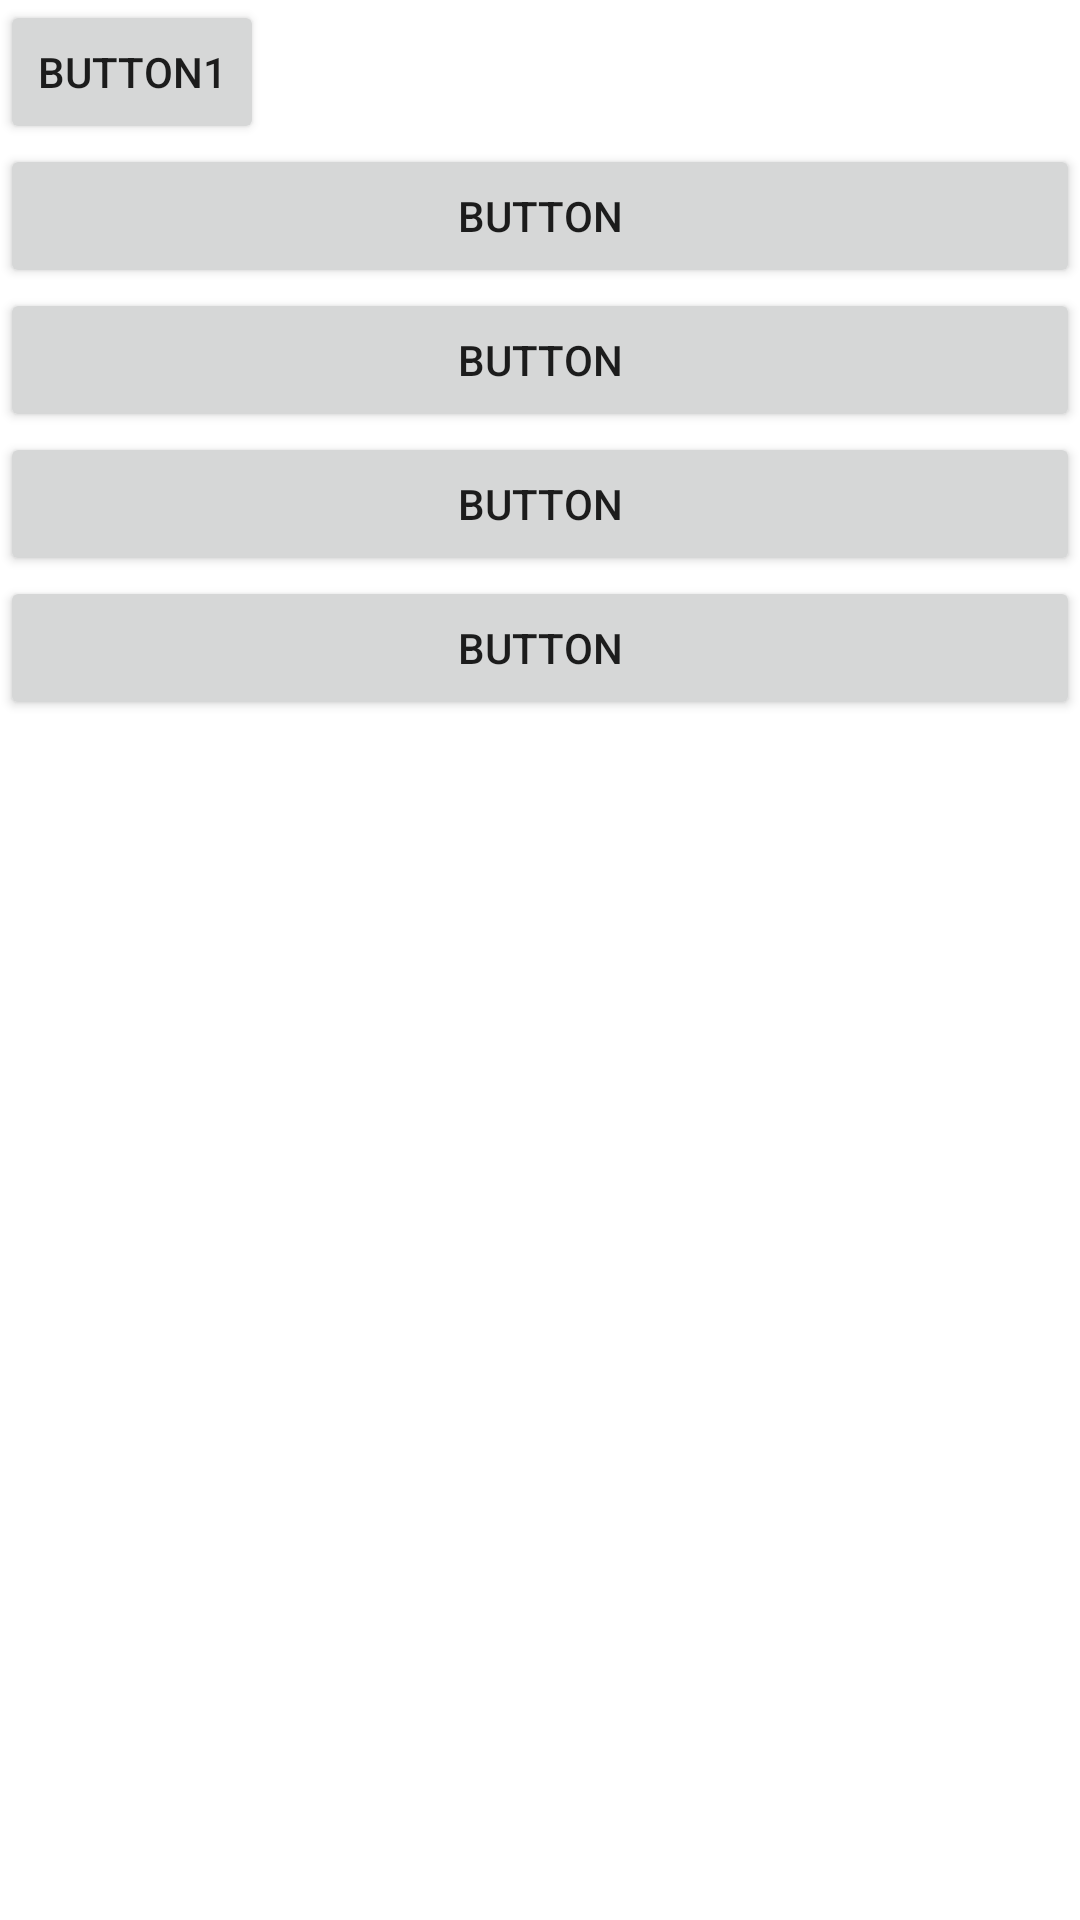

Write the Android layout XML for this screen, with the resource values it uses.
<!-- AndroidManifest.xml: application theme Theme.Litman -->
<!-- res/layout/main_layout.xml -->
<?xml version="1.0" encoding="utf-8"?>
<LinearLayout xmlns:android="http://schemas.android.com/apk/res/android"
    xmlns:app="http://schemas.android.com/apk/res-auto"
    android:layout_width="match_parent"
    android:layout_height="match_parent"
    android:orientation="vertical">
    <Button
        android:layout_width="wrap_content"
        android:layout_height="wrap_content"
        android:text="button1"
        android:id="@+id/button_1"
        android:onClick="OnClick"
        />

    <Button
        android:id="@+id/button2"
        android:layout_width="match_parent"
        android:layout_height="wrap_content"
        android:text="Button"
        />

    <Button
        android:id="@+id/button3"
        android:layout_width="match_parent"
        android:layout_height="wrap_content"
        android:text="Button" />

    <Button
        android:id="@+id/button4"
        android:layout_width="match_parent"
        android:layout_height="wrap_content"
        android:text="Button" />

    <Button
        android:id="@+id/button5"
        android:layout_width="match_parent"
        android:layout_height="wrap_content"
        android:text="Button" />

</LinearLayout>
<!-- resources referenced by this layout -->
<resources>
  <style name="Theme.Litman" parent="Theme.MaterialComponents.DayNight.DarkActionBar">
          
          <item name="colorPrimary">@color/purple_500</item>
          <item name="colorPrimaryVariant">@color/purple_700</item>
          <item name="colorOnPrimary">@color/white</item>
          
          <item name="colorSecondary">@color/teal_200</item>
          <item name="colorSecondaryVariant">@color/teal_700</item>
          <item name="colorOnSecondary">@color/black</item>
          
          <item name="android:statusBarColor" tools:targetApi="l">?attr/colorPrimaryVariant</item>
          
      </style>
  <color name="purple_500">#FF6200EE</color>
  <color name="purple_700">#FF3700B3</color>
  <color name="white">#FFFFFFFF</color>
  <color name="teal_200">#FF03DAC5</color>
  <color name="teal_700">#FF018786</color>
  <color name="black">#FF000000</color>
</resources>
